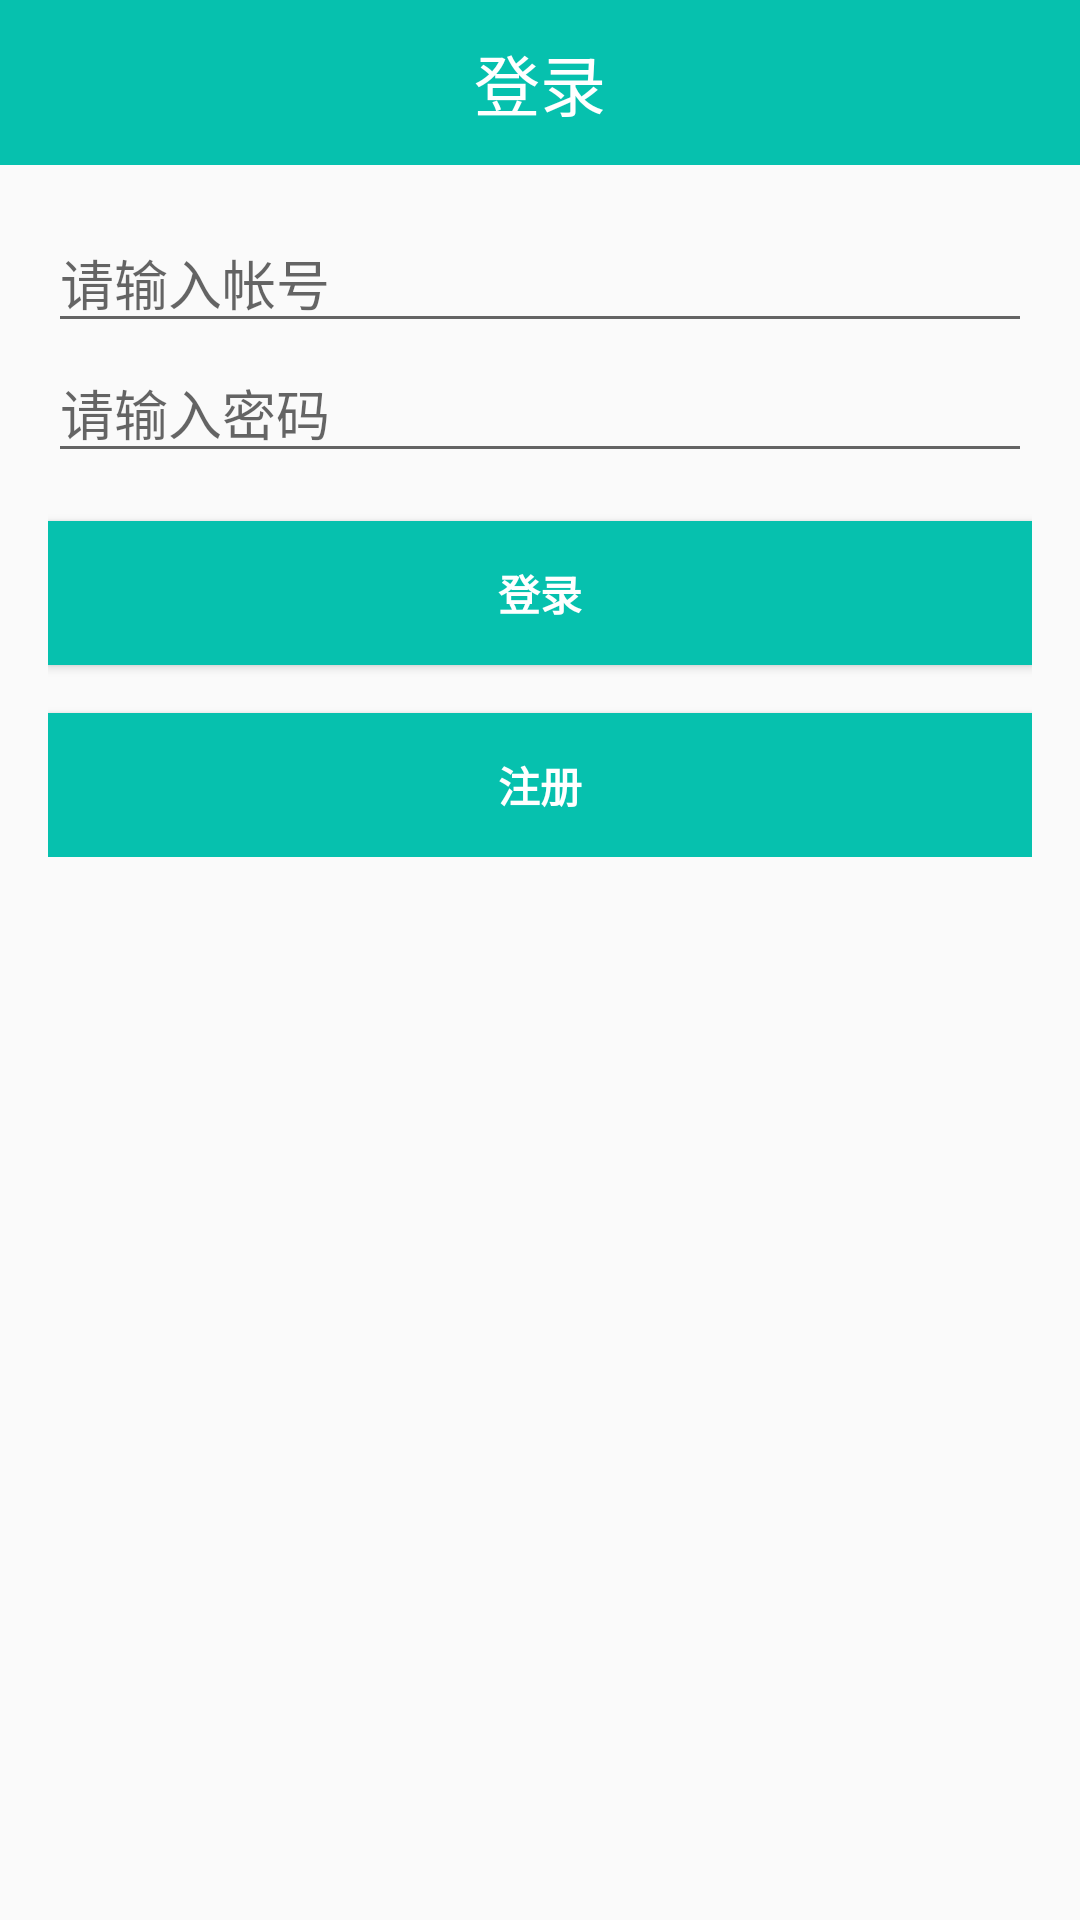

Write the Android layout XML for this screen, with the resource values it uses.
<!-- AndroidManifest.xml: application theme AppTheme -->
<!-- res/layout/activity_login.xml -->
<?xml version="1.0" encoding="utf-8"?>
<LinearLayout xmlns:android="http://schemas.android.com/apk/res/android"
    android:layout_width="match_parent"
    android:layout_height="match_parent"
    android:orientation="vertical">

    <LinearLayout
        android:layout_width="match_parent"
        android:layout_height="@dimen/height_topmenu"
        android:background="@color/appgreen"
        android:orientation="horizontal" >

        <TextView
            android:layout_width="match_parent"
            android:layout_height="match_parent"
            android:gravity="center"
            android:textColor="@color/text_topmenu"
            android:background="@null"
            android:textSize="@dimen/big_fontsize"
            android:text="@string/tab_login">
        </TextView>
    </LinearLayout>

    <LinearLayout
        android:layout_width="match_parent"
        android:layout_height="match_parent"
        android:gravity="center_horizontal"
        android:orientation="vertical"
        android:paddingBottom="@dimen/activity_vertical_margin"
        android:paddingLeft="@dimen/activity_horizontal_margin"
        android:paddingRight="@dimen/activity_horizontal_margin"
        android:paddingTop="@dimen/activity_vertical_margin">
        <ScrollView
            android:id="@+id/login_form"
            android:layout_width="match_parent"
            android:layout_height="match_parent">
            <LinearLayout
                android:id="@+id/login_div"
                android:layout_width="match_parent"
                android:layout_height="wrap_content"
                android:orientation="vertical">
                <EditText
                    android:id="@+id/username_edit"
                    android:layout_width="match_parent"
                    android:layout_height="wrap_content"
                    android:hint="@string/login_username_hint"
                    android:inputType="text"/>

                <EditText
                    android:id="@+id/password_edit"
                    android:layout_width="match_parent"
                    android:layout_height="wrap_content"
                    android:hint="@string/login_password_hint"
                    android:inputType="textPassword"/>
                <Button
                    android:id="@+id/sign_in_button"
                    style="?android:textAppearanceSmall"
                    android:layout_width="match_parent"
                    android:layout_height="wrap_content"
                    android:layout_marginTop="16dp"
                    android:text="@string/action_sign_in"
                    android:textStyle="bold"
                    android:textColor="@color/white"
                    android:background="@color/appgreen"/>
                <Button
                    android:id="@+id/sign_up_button"
                    style="?android:textAppearanceSmall"
                    android:layout_width="match_parent"
                    android:layout_height="wrap_content"
                    android:layout_marginTop="16dp"
                    android:text="@string/action_sign_up"
                    android:textStyle="bold"
                    android:textColor="@color/white"
                    android:background="@color/appgreen"/>
            </LinearLayout>
        </ScrollView>
    </LinearLayout>
</LinearLayout>
<!-- resources referenced by this layout -->
<resources>
  <color name="appgreen">#06c1ae</color>
  <color name="text_topmenu">#FFFFFF</color>
  <color name="white">#FFFFFFFF</color>
  <dimen name="activity_horizontal_margin">16dp</dimen>
  <dimen name="activity_vertical_margin">16dp</dimen>
  <dimen name="big_fontsize">@dimen/abc_text_size_large_material</dimen>
  <dimen name="height_topmenu">55dp</dimen>
  <string name="action_sign_in">登录</string>
  <string name="action_sign_up">注册</string>
  <string name="login_password_hint">请输入密码</string>
  <string name="login_username_hint">请输入帐号</string>
  <string name="tab_login">登录</string>
  <style name="AppTheme" parent="Theme.AppCompat.Light.DarkActionBar">
          
          <item name="colorPrimary">@color/colorPrimary</item>
          <item name="colorPrimaryDark">@color/colorPrimaryDark</item>
          <item name="colorAccent">@color/colorAccent</item>
      </style>
  <color name="colorPrimary">#3F51B5</color>
  <color name="colorPrimaryDark">#303F9F</color>
  <color name="colorAccent">#FF4081</color>
</resources>
